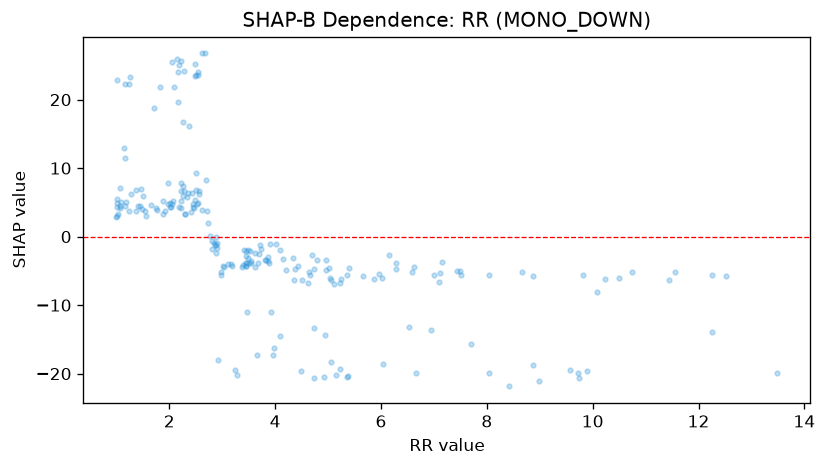

Values plotted in this chart, from the file beside it:
feature_value, shap_value
2.07, 5.249
4.15, -3.33
3.49, -3.049
2.18, 4.301
4.73, -13.36
2.27, 24.2
1.44, 4.498
1.66, 4.647
9.75, -20.58
2.49, 5.377
3.24, -19.5
3.45, -3.782
1.56, 3.053
4.34, -3.069
1.88, 3.264
2.35, 6.326
4.79, -3.433
3.42, -2.008
3.02, -4.36
2.29, 3.264
2.34, 5.826
2.3, 3.264
2.02, 4.306
1.0, 2.914
1.19, 5.109
6.16, -2.624
1.98, 4.783
5.36, -20.53
1.76, 3.853
1.02, 4.979
3.4, -4.099
2.02, 4.979
3.9, -1.149
1.89, 5.245
10.23, -6.213
2.56, 6.658
1.37, 6.78
5.24, -6.141
2.43, 6.424
1.06, 4.159
1.01, 4.301
1.46, 6.928
3.04, -4.447
2.04, 4.333
5.06, -18.25
2.5, 9.298
2.55, 24.02
2.06, 25.48
8.41, -21.86
2.22, 25.61
1.24, 22.3
3.54, -3.487
2.08, 21.86
4.02, -1.141
2.62, 3.91
1.91, 3.699
1.37, 3.727
3.87, -3.576
7.43, -4.966
3.69, -2.604
... 160 more rows
